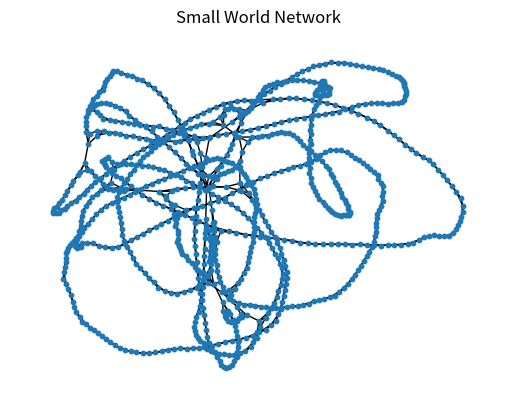
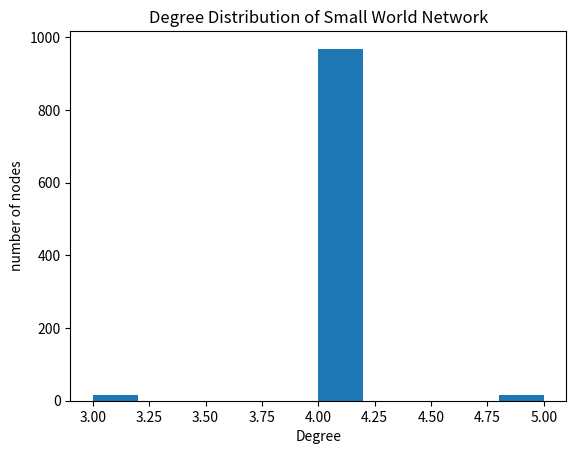

Write the Python code that produced these figures, in order.
import networkx as nx
import matplotlib.pyplot as plt

N = 1000
k = 4
p = 0.01

G = nx.watts_strogatz_graph(N, k, p)
plt.title("Small World Network")
nx.draw(G, node_size=10)

plt.show()

avg_path = nx.average_shortest_path_length(G)
print("Shortest path length: " , avg_path)

diameter = nx.diameter(G)
print("Diameter: " , diameter)

clustering = nx.average_clustering(G)
print("Clustering coefficient: " , clustering)

degree = [d for n, d in G.degree()]

plt.hist(degree)
plt.title("Degree Distribution of Small World Network")
plt.xlabel("Degree")
plt.ylabel("number of nodes")

plt.show()
